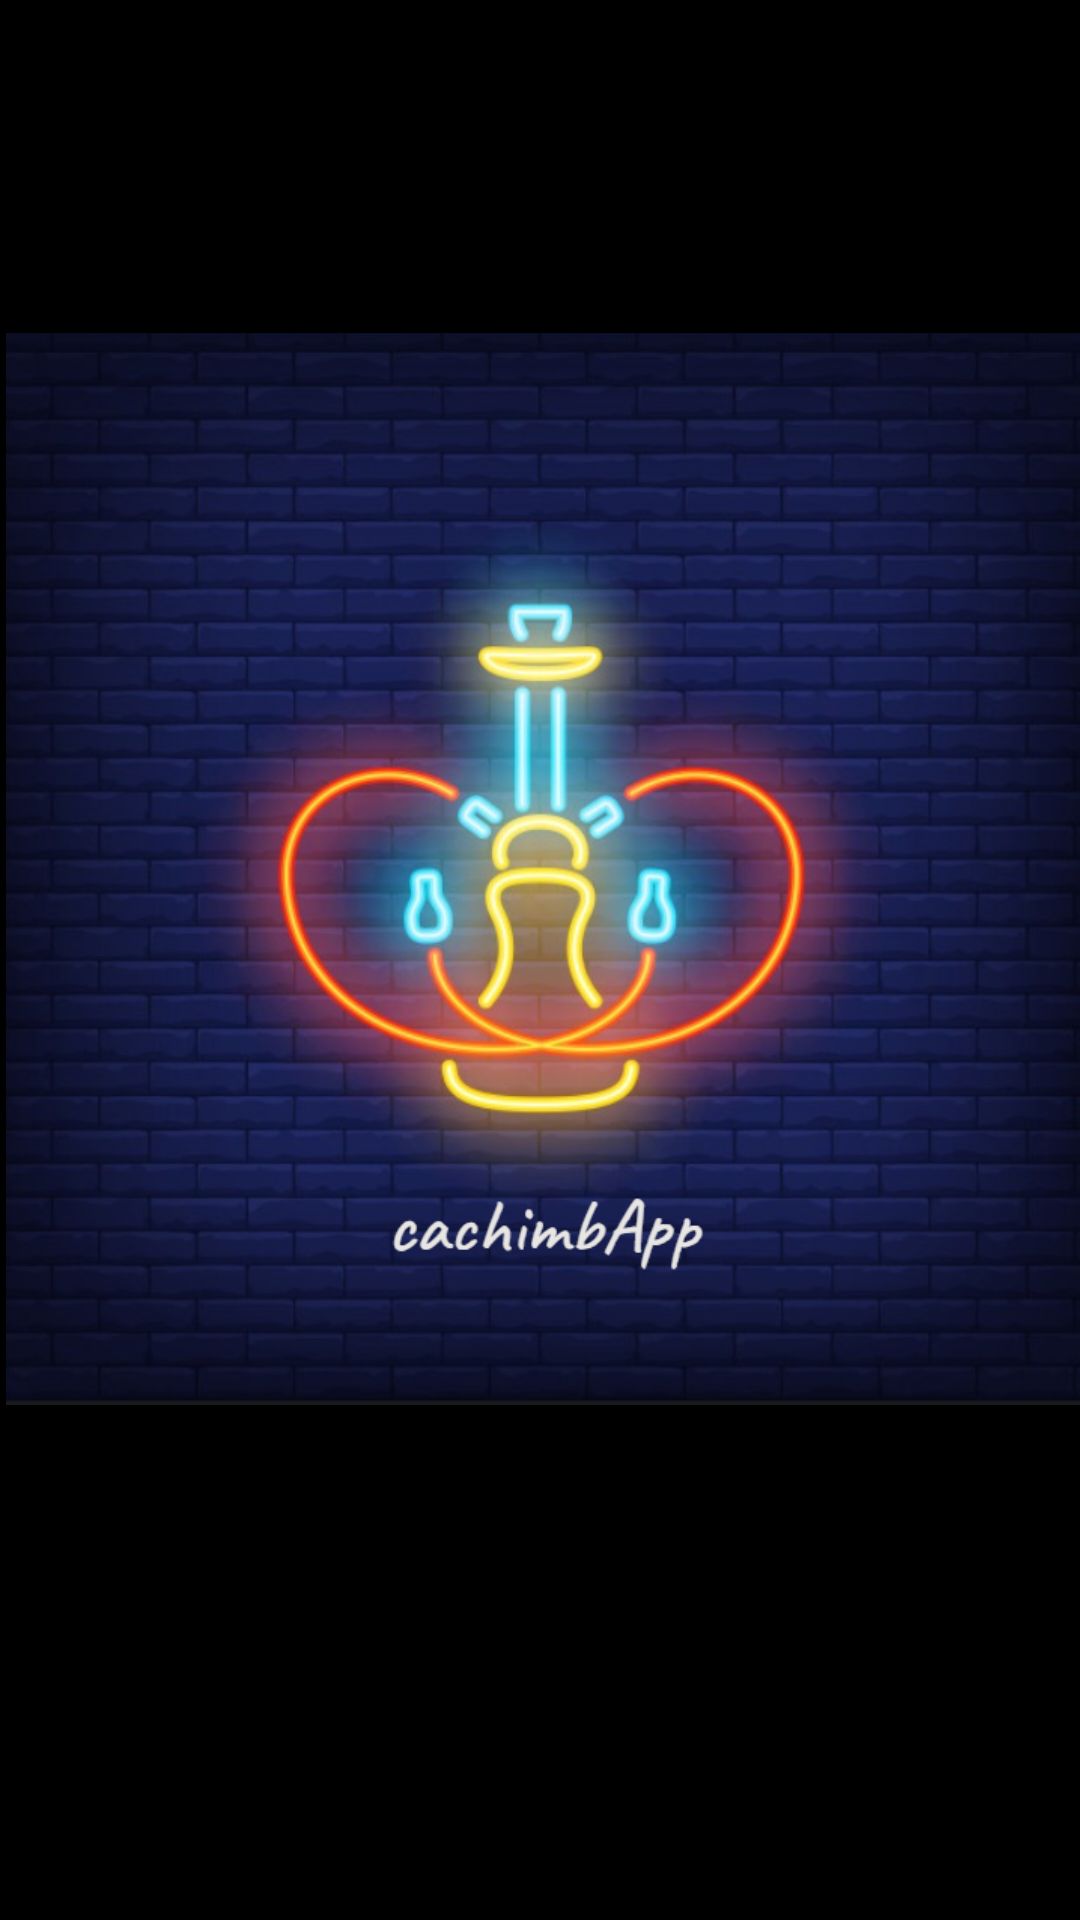

Produce the Android XML layout that renders to this screen, including the resource entries it uses.
<!-- AndroidManifest.xml: activity theme android:Theme.DeviceDefault.NoActionBar.Fullscreen -->
<!-- res/layout/activity_main.xml -->
<?xml version="1.0" encoding="utf-8"?>
<RelativeLayout xmlns:android="http://schemas.android.com/apk/res/android"
    xmlns:app="http://schemas.android.com/apk/res-auto"
    android:layout_width="match_parent"
    android:layout_height="match_parent"
    android:background="#000000"
    >

    <ImageView
        android:id="@+id/imageView5"
        android:layout_width="wrap_content"
        android:layout_height="wrap_content"
        android:layout_alignParentStart="true"
        android:layout_alignParentTop="true"
        android:layout_alignParentEnd="true"
        android:layout_alignParentBottom="true"
        android:layout_marginStart="2dp"
        android:layout_marginTop="-21dp"
        android:layout_marginEnd="-1dp"
        android:layout_marginBottom="40dp"
        android:src="@drawable/img" />
</RelativeLayout>
<!-- resources referenced by this layout -->
<resources>
  <!-- drawable img: png bitmap (drawable, 848967 bytes) -->
</resources>
